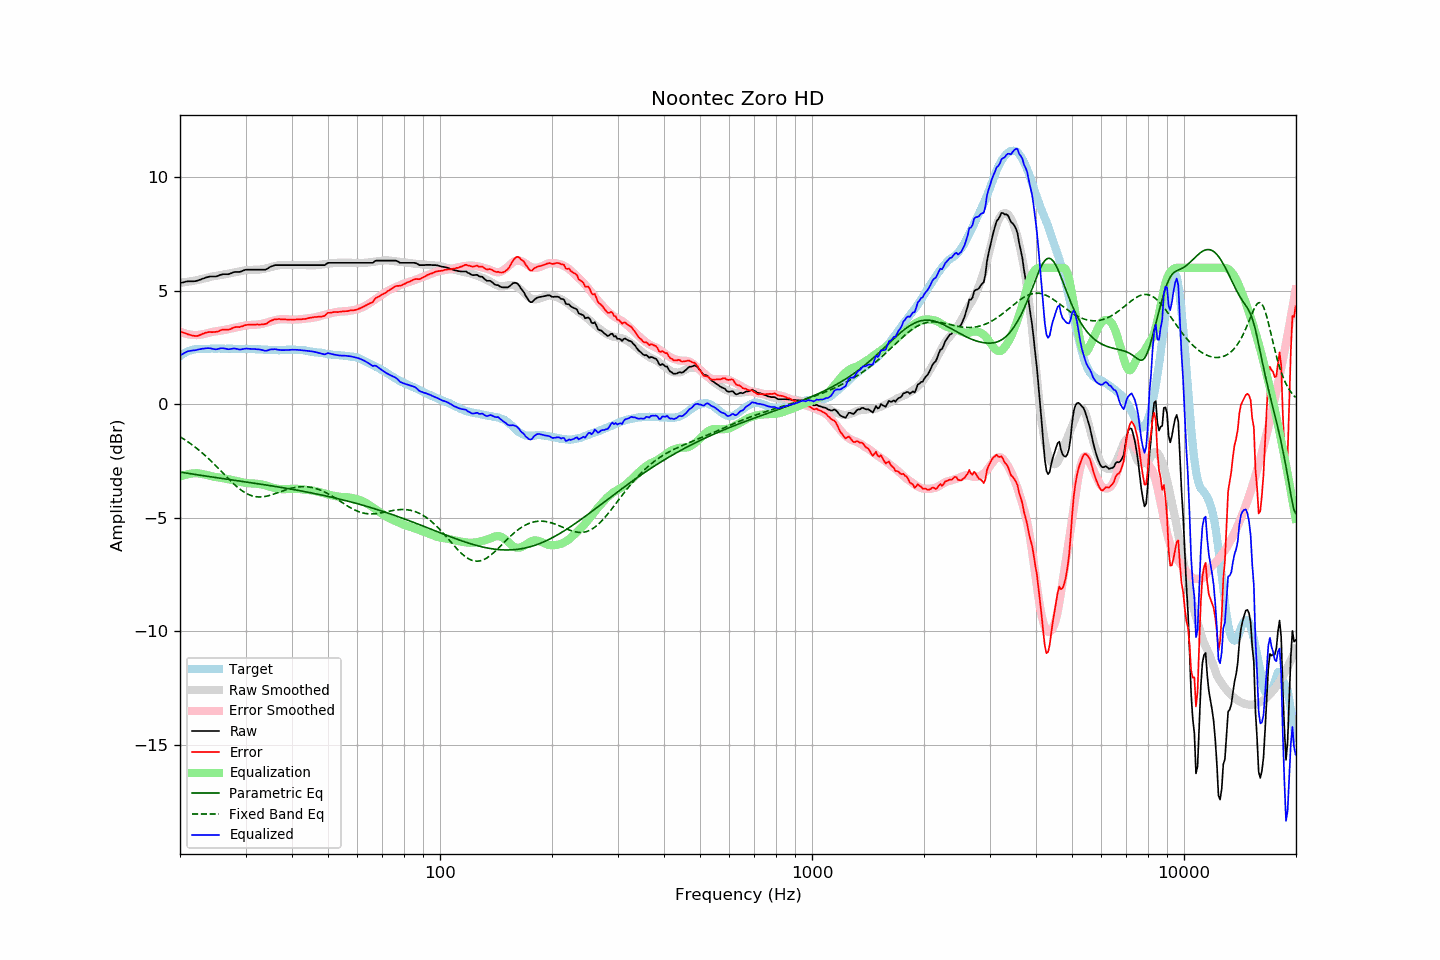

Values plotted in this chart, from the file beside it:
frequency, raw, error, smoothed, error_smoothed, equalization, parametric_eq, fixed_band_eq, equalized_raw, equalized_smoothed, target
20.00, 5.33, 3.21, 5.34, 3.19, -3.19, -2.99, -1.43, 2.14, 2.15, 2.12
20.20, 5.35, 3.18, 5.35, 3.16, -3.16, -3.00, -1.48, 2.19, 2.18, 2.17
20.40, 5.36, 3.14, 5.36, 3.14, -3.14, -3.01, -1.52, 2.22, 2.22, 2.22
20.61, 5.38, 3.13, 5.37, 3.12, -3.12, -3.02, -1.57, 2.26, 2.25, 2.25
20.81, 5.40, 3.10, 5.38, 3.10, -3.10, -3.03, -1.61, 2.30, 2.28, 2.30
21.02, 5.41, 3.07, 5.39, 3.08, -3.08, -3.04, -1.66, 2.33, 2.31, 2.34
21.23, 5.41, 3.05, 5.40, 3.07, -3.07, -3.06, -1.71, 2.34, 2.33, 2.36
21.44, 5.41, 3.03, 5.41, 3.06, -3.06, -3.07, -1.76, 2.35, 2.36, 2.38
21.66, 5.41, 3.01, 5.43, 3.05, -3.05, -3.08, -1.81, 2.36, 2.38, 2.40
21.87, 5.41, 3.00, 5.44, 3.04, -3.04, -3.09, -1.87, 2.37, 2.40, 2.41
22.09, 5.42, 2.99, 5.45, 3.04, -3.04, -3.10, -1.92, 2.38, 2.41, 2.43
22.31, 5.44, 3.01, 5.47, 3.04, -3.04, -3.11, -1.98, 2.40, 2.42, 2.43
22.54, 5.47, 3.03, 5.48, 3.05, -3.05, -3.12, -2.04, 2.42, 2.43, 2.43
22.76, 5.49, 3.06, 5.50, 3.06, -3.06, -3.13, -2.10, 2.43, 2.43, 2.43
22.99, 5.52, 3.10, 5.51, 3.08, -3.08, -3.14, -2.16, 2.44, 2.44, 2.42
23.22, 5.54, 3.12, 5.53, 3.09, -3.09, -3.15, -2.22, 2.45, 2.44, 2.42
23.45, 5.57, 3.15, 5.55, 3.11, -3.11, -3.16, -2.28, 2.46, 2.44, 2.42
23.69, 5.59, 3.16, 5.57, 3.13, -3.13, -3.17, -2.35, 2.46, 2.44, 2.43
23.92, 5.61, 3.18, 5.58, 3.14, -3.14, -3.19, -2.42, 2.46, 2.44, 2.43
24.16, 5.62, 3.18, 5.60, 3.16, -3.16, -3.20, -2.48, 2.46, 2.44, 2.44
24.40, 5.62, 3.17, 5.62, 3.18, -3.18, -3.21, -2.55, 2.44, 2.44, 2.45
24.65, 5.62, 3.18, 5.63, 3.19, -3.19, -3.22, -2.62, 2.42, 2.44, 2.44
24.89, 5.62, 3.18, 5.64, 3.20, -3.20, -3.23, -2.69, 2.42, 2.44, 2.44
25.14, 5.63, 3.19, 5.65, 3.21, -3.21, -3.24, -2.77, 2.42, 2.44, 2.44
25.39, 5.66, 3.21, 5.67, 3.22, -3.22, -3.25, -2.84, 2.44, 2.44, 2.45
25.65, 5.69, 3.24, 5.68, 3.23, -3.23, -3.26, -2.91, 2.46, 2.44, 2.45
25.91, 5.71, 3.27, 5.69, 3.25, -3.25, -3.27, -2.98, 2.46, 2.44, 2.44
26.16, 5.72, 3.28, 5.70, 3.26, -3.26, -3.28, -3.06, 2.46, 2.44, 2.44
26.43, 5.72, 3.28, 5.71, 3.27, -3.27, -3.29, -3.13, 2.45, 2.44, 2.44
26.69, 5.72, 3.28, 5.73, 3.29, -3.29, -3.30, -3.20, 2.43, 2.44, 2.44
26.96, 5.72, 3.27, 5.74, 3.30, -3.30, -3.31, -3.27, 2.42, 2.44, 2.45
27.23, 5.74, 3.29, 5.76, 3.32, -3.32, -3.32, -3.34, 2.42, 2.44, 2.45
27.50, 5.77, 3.32, 5.77, 3.33, -3.33, -3.33, -3.41, 2.43, 2.44, 2.44
27.77, 5.80, 3.37, 5.79, 3.35, -3.35, -3.34, -3.48, 2.45, 2.43, 2.43
28.05, 5.82, 3.39, 5.80, 3.37, -3.37, -3.35, -3.55, 2.45, 2.43, 2.43
28.33, 5.82, 3.40, 5.82, 3.38, -3.38, -3.36, -3.61, 2.44, 2.43, 2.42
28.62, 5.82, 3.40, 5.83, 3.40, -3.40, -3.37, -3.67, 2.42, 2.43, 2.42
28.90, 5.82, 3.39, 5.84, 3.41, -3.41, -3.38, -3.73, 2.41, 2.43, 2.43
29.19, 5.84, 3.42, 5.86, 3.43, -3.43, -3.39, -3.78, 2.41, 2.43, 2.42
29.48, 5.87, 3.43, 5.87, 3.44, -3.44, -3.40, -3.83, 2.43, 2.43, 2.44
29.78, 5.90, 3.47, 5.89, 3.46, -3.46, -3.41, -3.88, 2.44, 2.43, 2.43
30.08, 5.92, 3.48, 5.90, 3.47, -3.47, -3.42, -3.92, 2.45, 2.43, 2.44
30.38, 5.92, 3.49, 5.90, 3.48, -3.48, -3.43, -3.95, 2.44, 2.43, 2.43
30.68, 5.92, 3.49, 5.91, 3.48, -3.48, -3.44, -3.99, 2.44, 2.42, 2.42
30.99, 5.92, 3.50, 5.91, 3.49, -3.49, -3.45, -4.01, 2.43, 2.42, 2.42
31.30, 5.92, 3.50, 5.91, 3.49, -3.49, -3.47, -4.04, 2.43, 2.42, 2.42
31.61, 5.92, 3.50, 5.91, 3.49, -3.49, -3.48, -4.06, 2.43, 2.42, 2.42
31.93, 5.92, 3.50, 5.91, 3.50, -3.50, -3.49, -4.07, 2.42, 2.42, 2.42
32.24, 5.92, 3.51, 5.92, 3.50, -3.50, -3.50, -4.08, 2.42, 2.41, 2.41
32.57, 5.92, 3.50, 5.92, 3.51, -3.51, -3.51, -4.08, 2.41, 2.41, 2.42
32.89, 5.92, 3.50, 5.93, 3.52, -3.52, -3.52, -4.08, 2.40, 2.41, 2.42
33.22, 5.92, 3.52, 5.94, 3.53, -3.53, -3.53, -4.08, 2.39, 2.40, 2.40
33.55, 5.92, 3.52, 5.95, 3.55, -3.55, -3.54, -4.07, 2.37, 2.40, 2.40
33.89, 5.92, 3.53, 5.97, 3.57, -3.57, -3.55, -4.06, 2.35, 2.40, 2.39
34.23, 5.95, 3.55, 5.99, 3.59, -3.59, -3.56, -4.05, 2.36, 2.39, 2.40
34.57, 5.99, 3.60, 6.00, 3.61, -3.61, -3.57, -4.03, 2.38, 2.39, 2.39
34.92, 6.04, 3.65, 6.02, 3.64, -3.64, -3.58, -4.01, 2.40, 2.39, 2.39
35.27, 6.07, 3.69, 6.04, 3.66, -3.66, -3.60, -3.99, 2.41, 2.38, 2.38
35.62, 6.09, 3.71, 6.06, 3.68, -3.68, -3.61, -3.97, 2.41, 2.38, 2.38
35.97, 6.12, 3.74, 6.08, 3.70, -3.70, -3.62, -3.94, 2.42, 2.38, 2.38
... 635 more rows
